Run: headless pygame with SDL's dummy video driver; simulated clock (each Clock.tick advances the game by its frame time, no real sleeping); random seed 0; keys injected as events and as key.get_pressed() state; no mouse input.
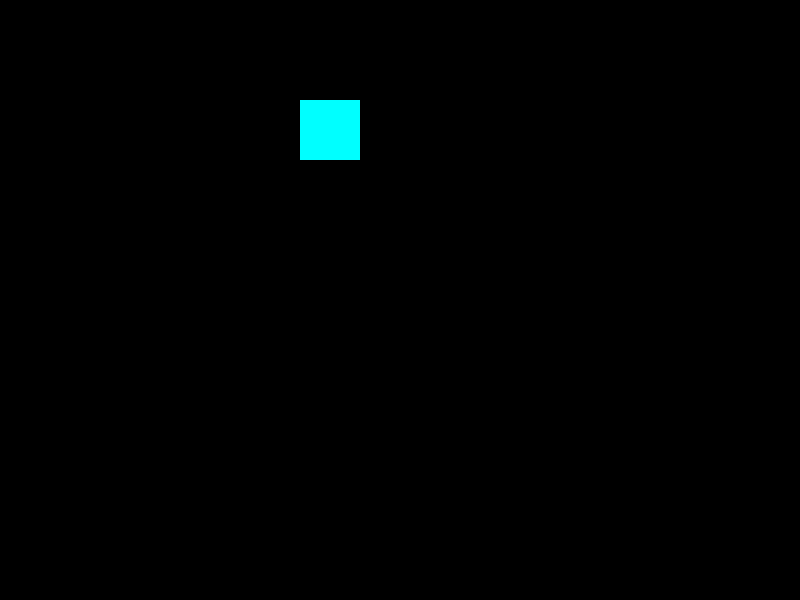
Frame 1 of 4 · flips 1–60 · no input
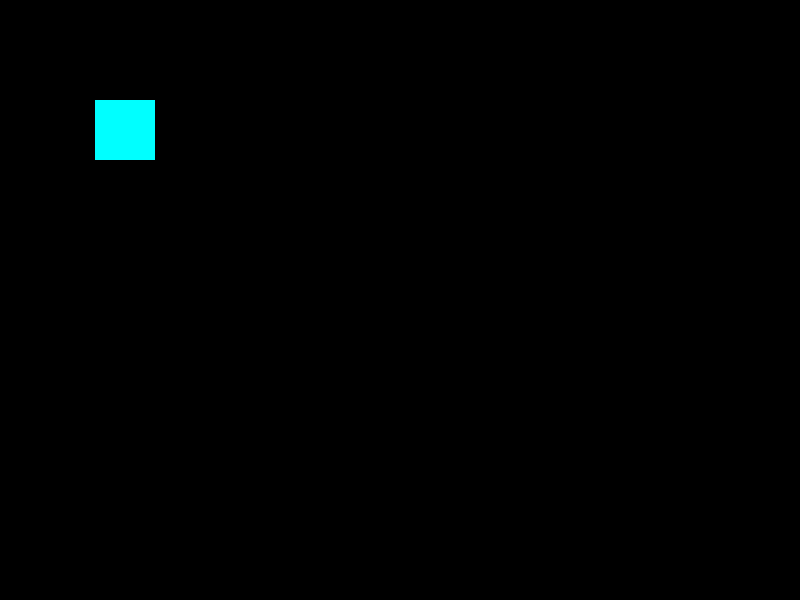
Frame 2 of 4 · flips 61–180 · tapped SPACE, RETURN · held RIGHT (→), D
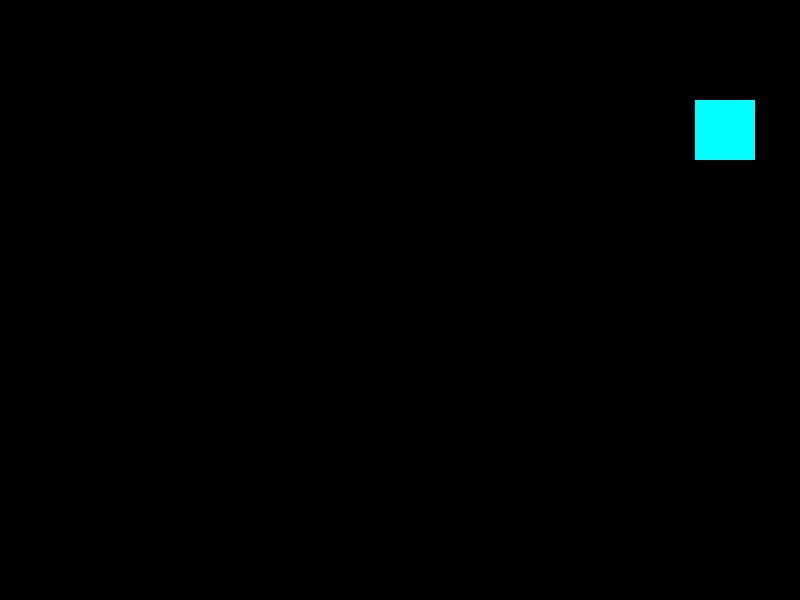
Frame 3 of 4 · flips 181–300 · held DOWN (↓), S
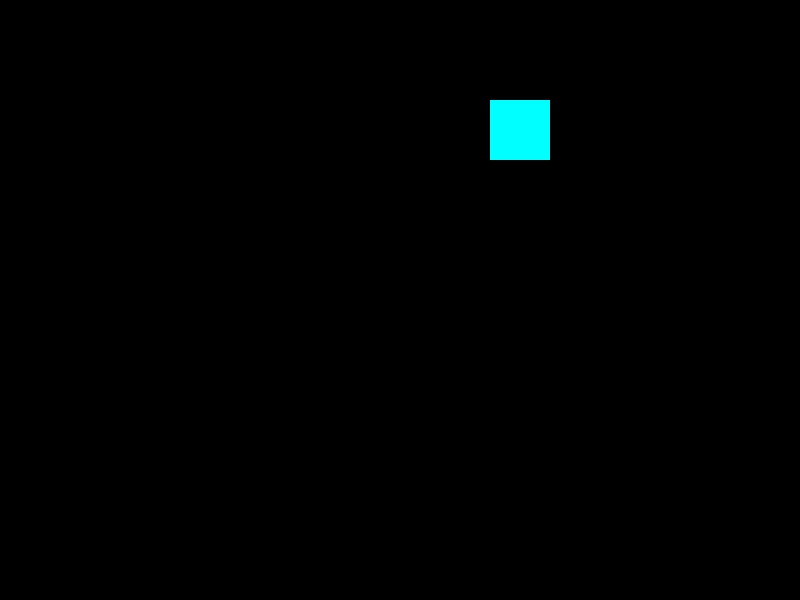
Frame 4 of 4 · flips 301–420 · held LEFT (←), A, UP (↑), W

The pygame program that drew these frames:

import pygame  #pygameをimport
from pygame.locals import*  #pygameの定数をimport(event.type: QUITなど)
import sys  #sysをimport(sys.exit()でゲーム終了)

FPS = 30  #フレームレートを30にする

def __init__():
    global x, screen
    pygame.init()  #pygameを初期化
    screen = pygame.display.set_mode((800, 600))  #画面サイズを横800、縦600にする
    pygame.display.set_caption("tutorial")  #画面のタイトルをtutorialにする
    x = 0
    clock = pygame.time.Clock()  #フレームレートを管理する時計を用意
    while True:  #run(update, draw)のイメージ
        update()
        draw()
        pygame.display.update()  #(while True以降の処理を行い)画面を更新
        for event in pygame.event.get():  #イベント処理
            if event.type == QUIT:  #画面の×ボタンが押されたら
                pygame.quit()  # pygameを終了する(なくても良い?)
                sys.exit()  #プログラムを終了する(これがないと画面の描写などでエラー吐く)
        clock.tick(FPS)  #30FPSで動くように待つ

def update():
    global x
    x = x + 5
    if x > 800:
        x = 0

def draw():
    screen.fill((0, 0, 0))  #画面をカラーコード(000000 -> 黒色)で塗りつぶす
    pygame.draw.rect(screen, (0,255,255), (x,100,60,60))  #screenに、水色の、座標(x,100)に横60縦60ピクセルの四角を描画

__init__()
